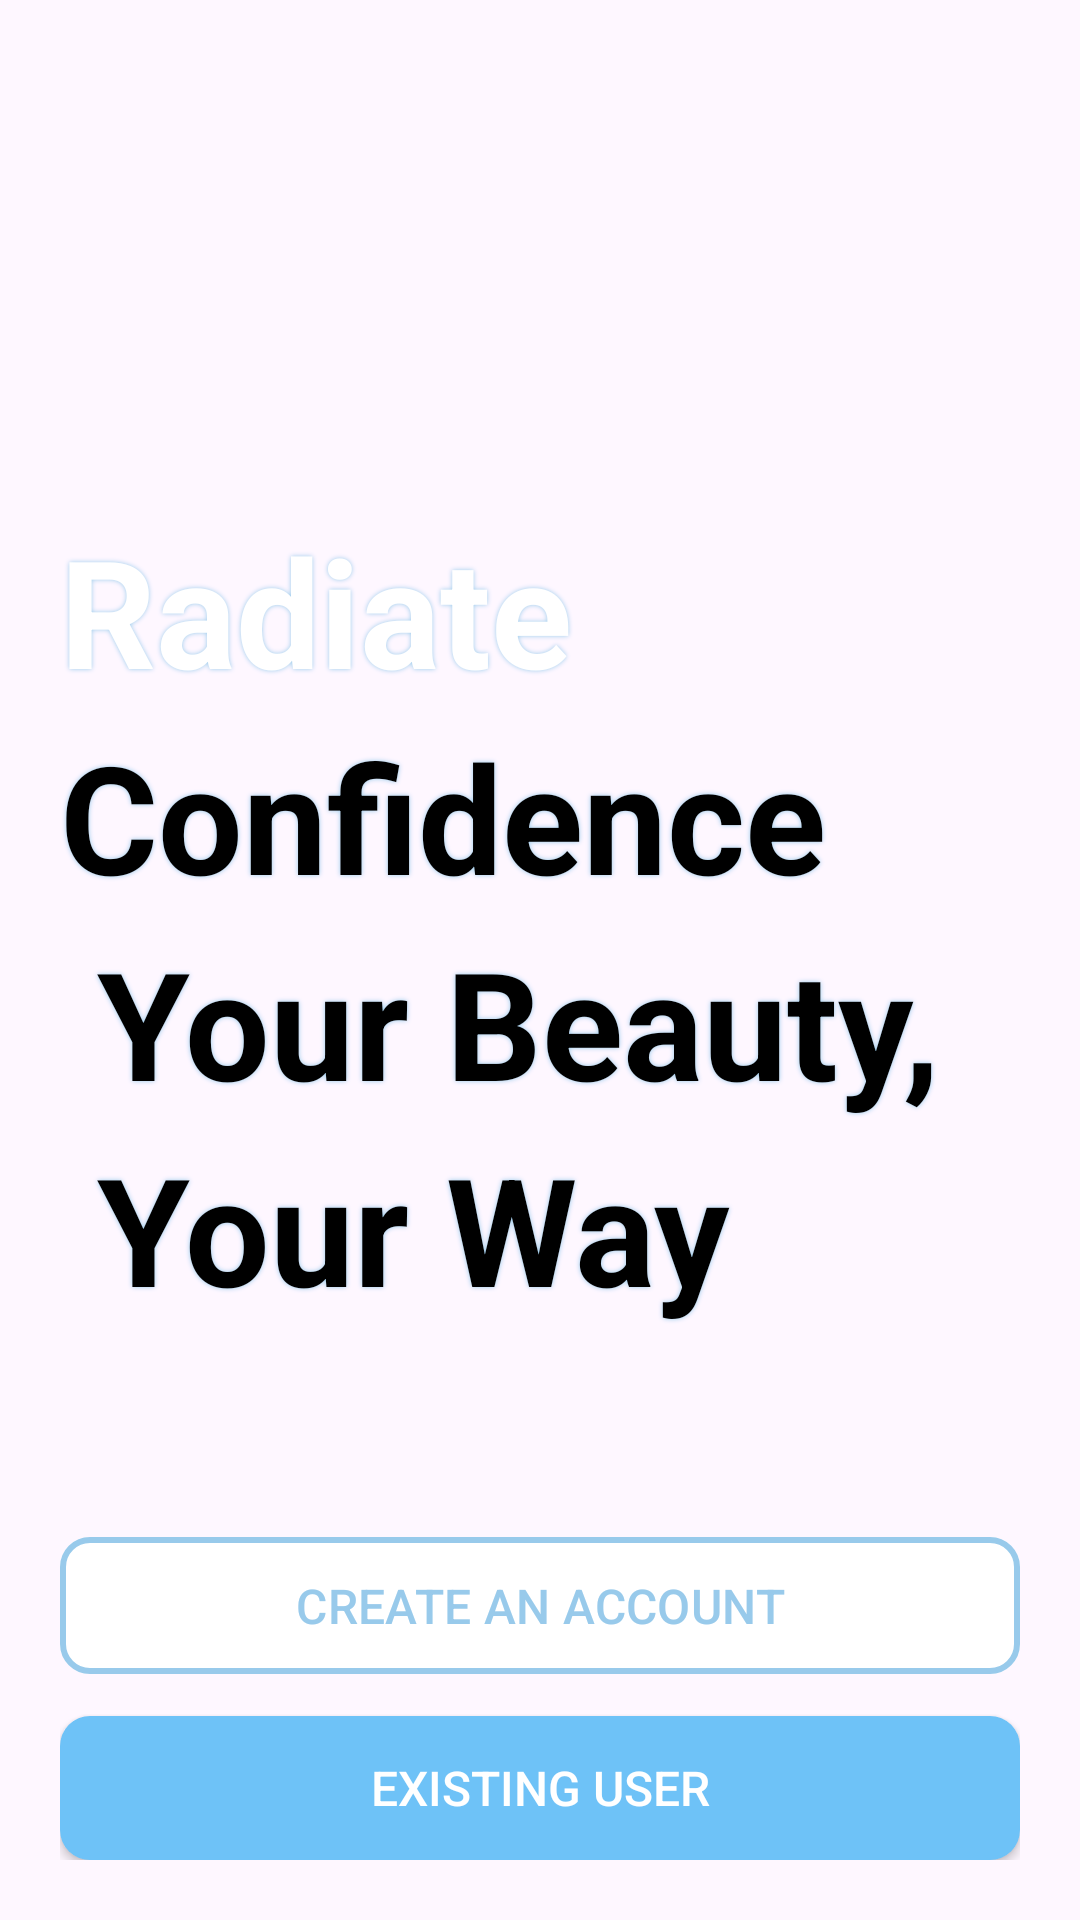

Here is an Android app screen rendered from its layout file. Give the layout XML and the strings, colors and styles it references.
<!-- AndroidManifest.xml: application theme Theme.CosmesticShopApp -->
<!-- res/layout/activity_splash.xml -->
<?xml version="1.0" encoding="utf-8"?>
<androidx.constraintlayout.widget.ConstraintLayout
    xmlns:android="http://schemas.android.com/apk/res/android"
    xmlns:tools="http://schemas.android.com/tools"
    xmlns:app="http://schemas.android.com/apk/res-auto"
    android:id="@+id/main"
    android:layout_width="match_parent"
    android:layout_height="match_parent"
    tools:context=".activity.SplashActivity">

    <LinearLayout
        android:layout_width="match_parent"
        android:layout_height="match_parent"
        android:orientation="vertical"
        android:layout_margin="20dp">

        <TextView
            android:layout_width="match_parent"
            android:layout_height="wrap_content"
            android:layout_gravity="center"
            android:layout_marginTop="150dp"
            android:lineSpacingExtra="10dp"
            android:shadowColor="@color/xanh1"
            android:shadowRadius="4"
            android:text="@string/introText"
            android:textSize="50sp"
            android:textStyle="bold" />
    </LinearLayout>

    <ScrollView
        android:layout_width="match_parent"
        android:layout_height="match_parent">

        <LinearLayout
            android:layout_width="match_parent"
            android:layout_height="wrap_content"
            android:orientation="vertical"
            android:layout_margin="20dp"
            android:layout_gravity="bottom">

            <com.google.android.material.button.MaterialButton
                android:id="@+id/btnSignup"
                android:layout_width="match_parent"
                android:layout_height="wrap_content"
                android:text="Create an account"
                android:textSize="16sp"
                android:textColor="@color/xanh1"
                android:backgroundTint="@color/white"
                app:strokeColor="@color/xanh1"
                app:strokeWidth="2dp"
                app:cornerRadius="10dp"
                android:textAllCaps="true"
                android:paddingVertical="12dp"/>

            <androidx.appcompat.widget.AppCompatButton
                android:id="@+id/btnLogin"
                android:layout_width="match_parent"
                android:layout_height="wrap_content"
                android:layout_marginTop="10dp"
                android:textColor="@color/white"
                android:text="Existing user"
                android:textSize="16sp"
                android:background="@drawable/bg_blue"/>
        </LinearLayout>
    </ScrollView>
</androidx.constraintlayout.widget.ConstraintLayout>
<!-- resources referenced by this layout -->
<resources>
  <color name="white">#FFFFFFFF</color>
  <color name="xanh1">#98caeb</color>
  <!-- drawable bg_blue (drawable) -->
  <?xml version="1.0" encoding="utf-8"?>
  <selector xmlns:android="http://schemas.android.com/apk/res/android">
  <item>
      <shape android:shape="rectangle">
          <solid android:color="@color/xanh2"/>
          <corners android:radius="10dp"/>
  
      </shape>
  </item>
  </selector>
  <string name="introText">
          <b><font color="#FFFFFFFF">Radiate</font></b>
          <b><font color="#FF000000">Confidence</font></b>\n
          <b><font color="#FF000000">Your Beauty,</font></b>\n
          <b><font color="#FF000000">Your Way</font></b>
      </string>
  <style name="Theme.CosmesticShopApp" parent="Base.Theme.CosmesticShopApp" />
  <color name="xanh2">#6ec2f7</color>
  <style name="Base.Theme.CosmesticShopApp" parent="Theme.Material3.DayNight.NoActionBar">
          
          
      </style>
</resources>
